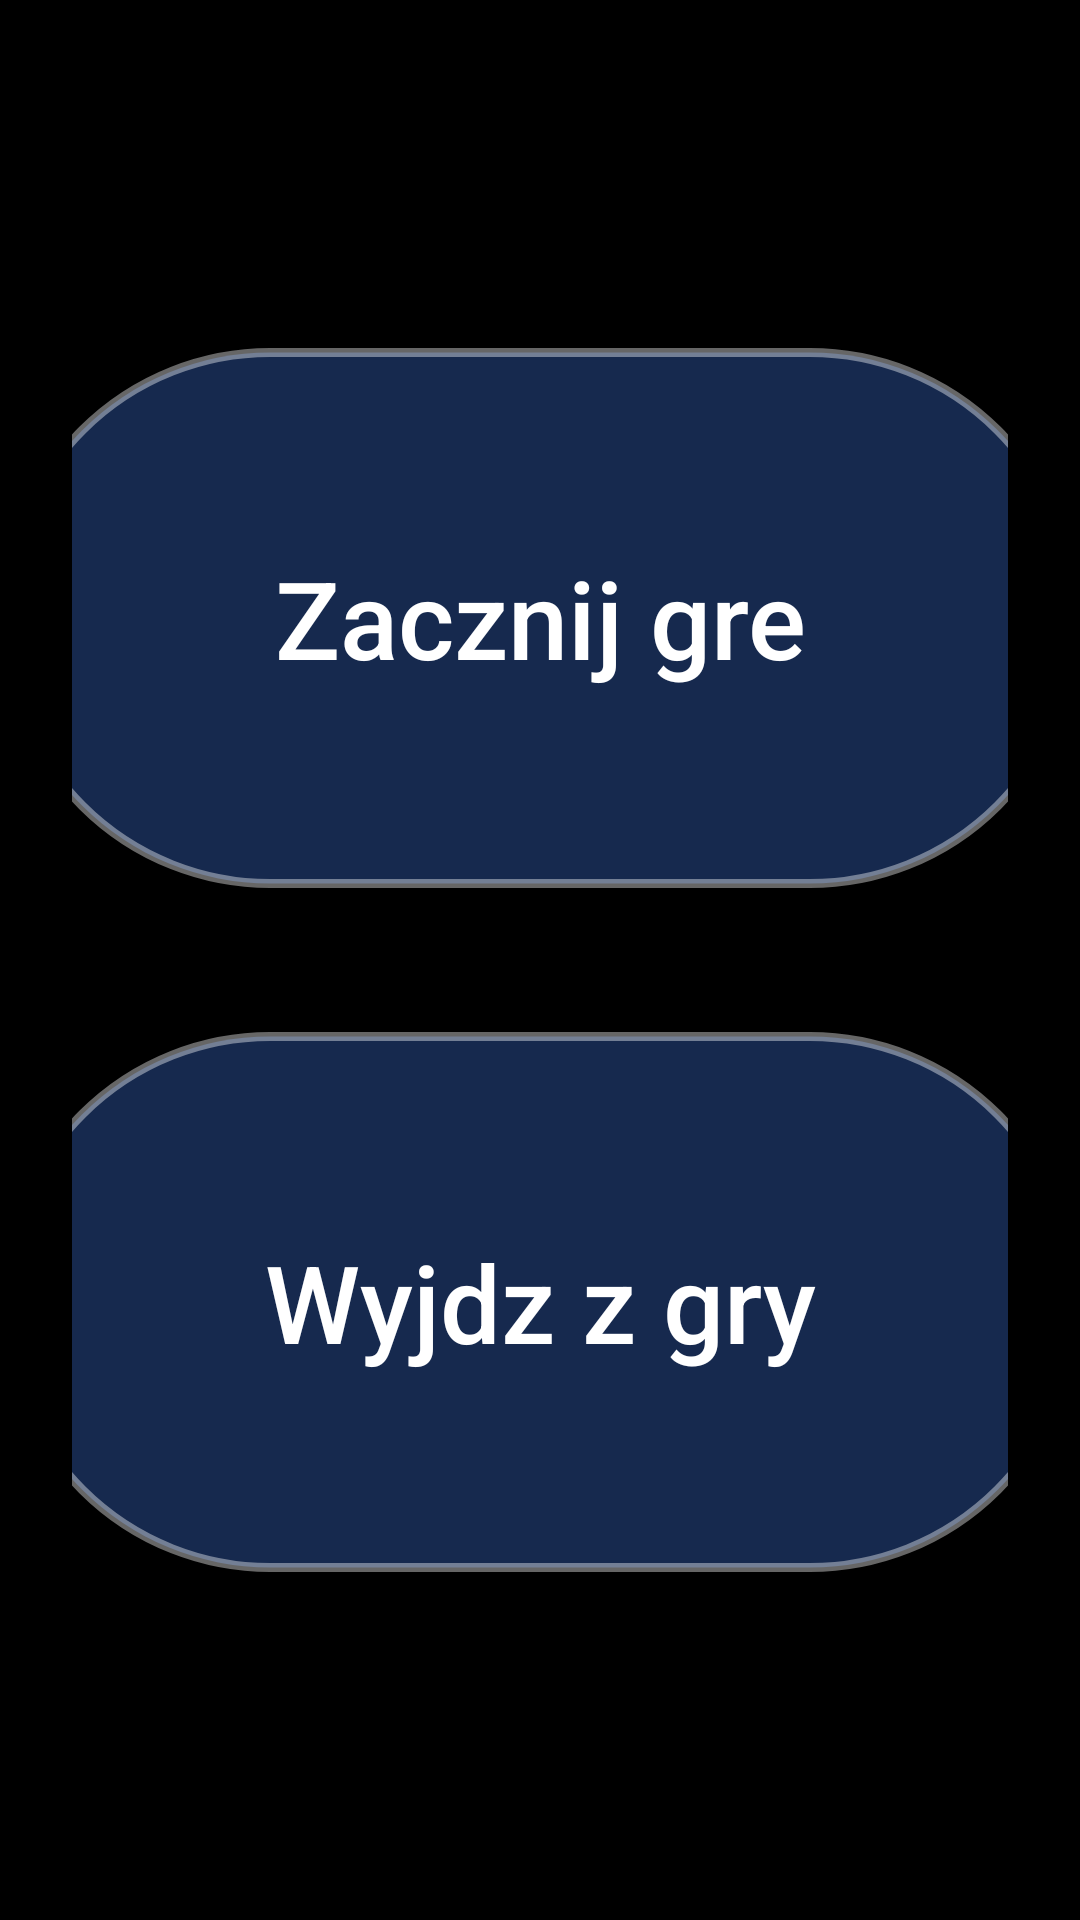

Android layout source for this screen:
<!-- AndroidManifest.xml: application theme mainTheme.NoPreview -->
<!-- res/layout/main_menu.xml -->
<?xml version="1.0" encoding="utf-8"?>
<FrameLayout xmlns:android="http://schemas.android.com/apk/res/android"
    android:layout_width="match_parent"
    android:layout_height="match_parent"
    android:background="#000000">

    <ImageView
        android:id="@+id/menuBackground"
        android:layout_width="match_parent"
        android:layout_height="match_parent"
        android:scaleType="centerCrop"
        android:src="@drawable/menu_background" />

    <LinearLayout
        android:layout_width="match_parent"
        android:layout_height="match_parent"
        android:gravity="center"
        android:orientation="vertical"
        android:padding="24dp">

        <Button
            android:id="@+id/startGameButton"
            android:layout_width="360dp"
            android:layout_height="180dp"
            android:layout_marginBottom="48dp"
            android:background="@drawable/menu_button_bg"
            android:text="@string/start_game"
            android:textAllCaps="false"
            android:textColor="#FFFFFFFF"
            android:textSize="36sp" />

        <Button
            android:id="@+id/exitGameButton"
            android:layout_width="360dp"
            android:layout_height="180dp"
            android:background="@drawable/menu_button_bg"
            android:text="@string/exit_game"
            android:textAllCaps="false"
            android:textColor="#FFFFFFFF"
            android:textSize="36sp" />
    </LinearLayout>

</FrameLayout>
<!-- resources referenced by this layout -->
<resources>
  <!-- drawable menu_button_bg (drawable) -->
  <?xml version="1.0" encoding="utf-8"?>
  <shape xmlns:android="http://schemas.android.com/apk/res/android"
      android:shape="rectangle">
      <corners android:radius="90dp" />
      <solid android:color="#E6192E57" />
      <stroke
          android:width="3dp"
          android:color="#66FFFFFF" />
  </shape>
  <string name="exit_game">Wyjdz z gry</string>
  <string name="start_game">Zacznij gre</string>
  <style name="mainTheme.NoPreview" parent="android:Theme.Material.Light.NoActionBar.Fullscreen">
          <item name="android:windowDisablePreview">true</item>
          <item name="android:windowBackground">@android:color/black</item>
          <item name="android:colorBackground">@android:color/black</item>
      </style>
</resources>
